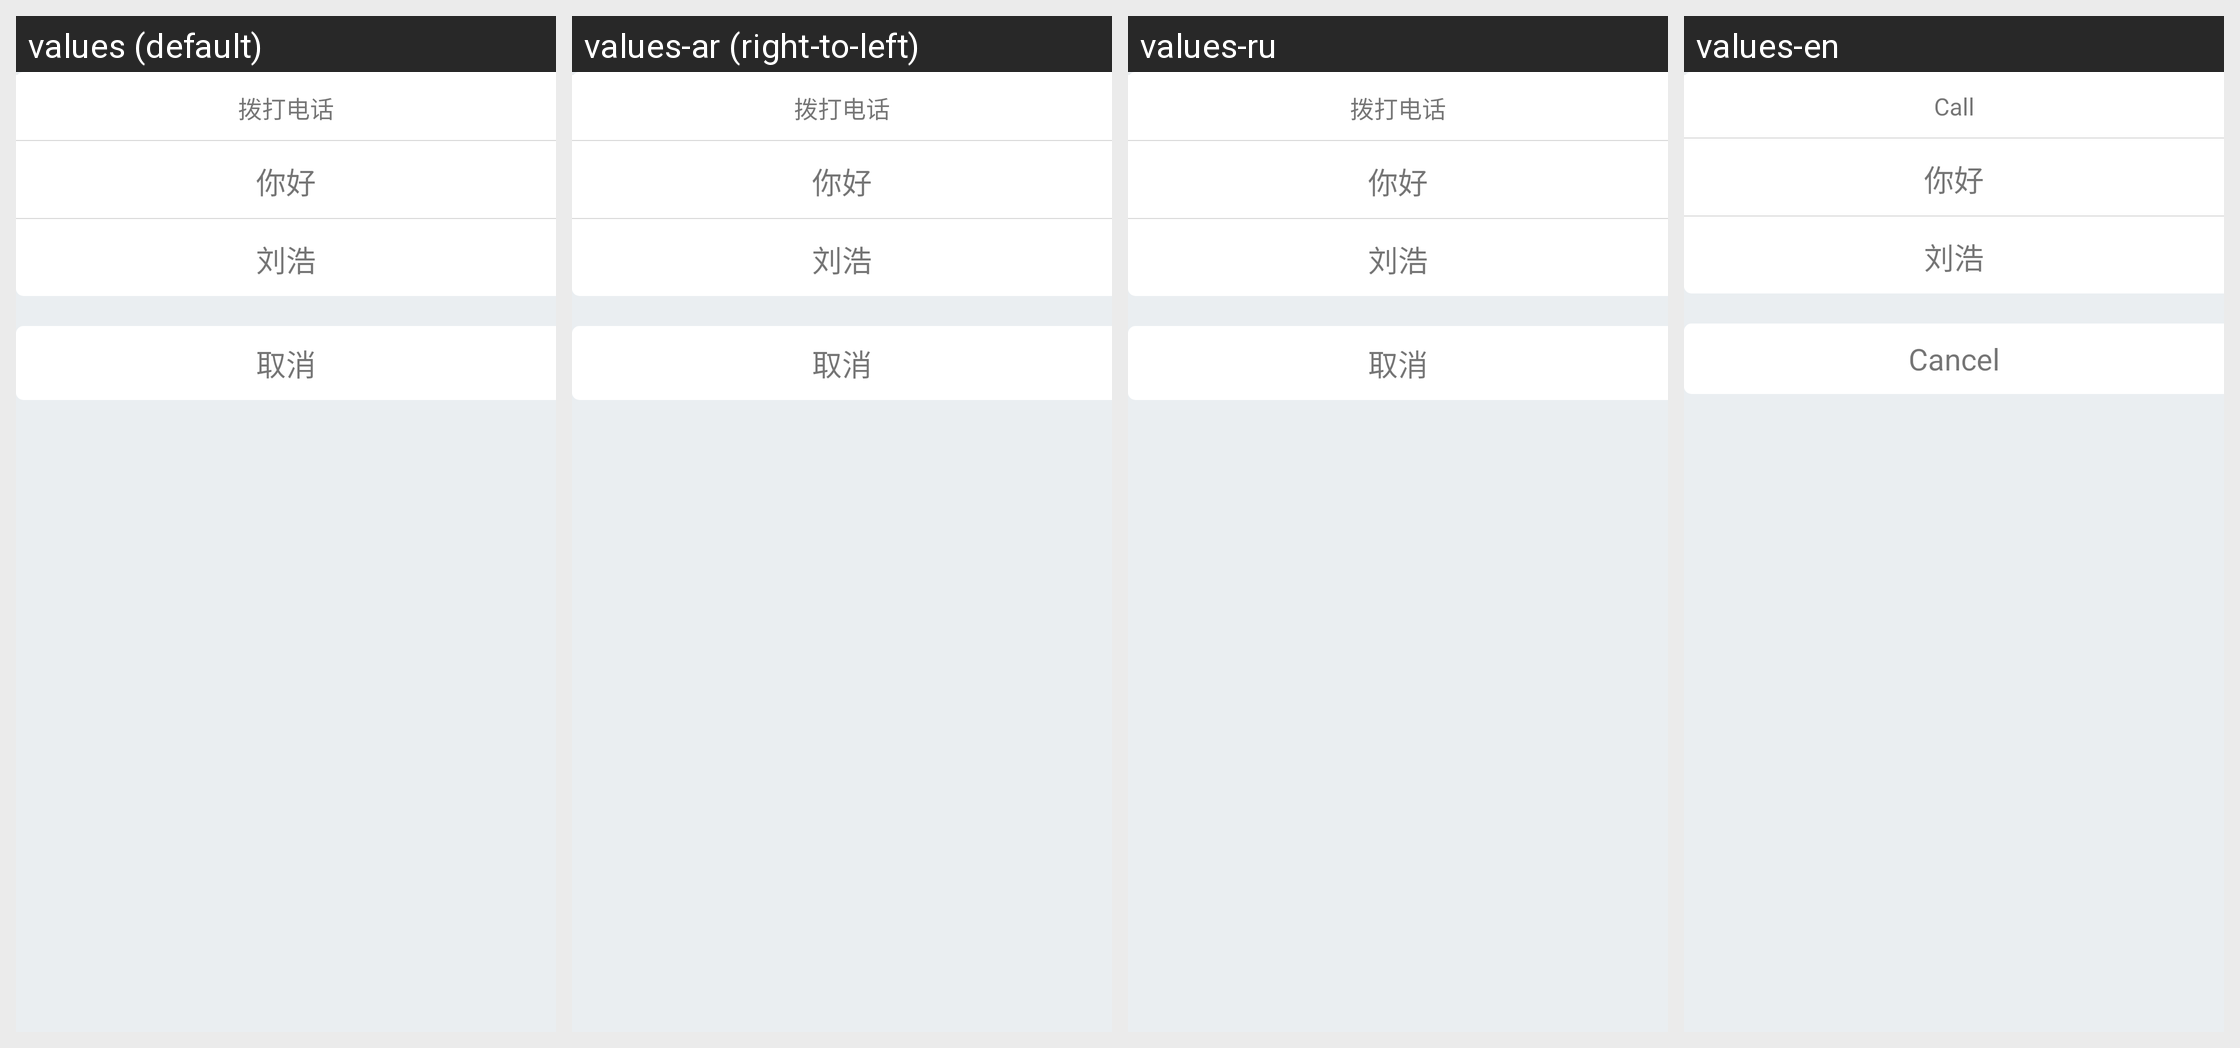

The same Android screen rendered under several of its app's locales, left to right. List the strings drawn on it with the default value and each locale's translation.
Android screen res/layout/pop_call_some_one.xml rendered under 4 locales, left to right: values (default), values-ar (right-to-left), values-ru, values-en. Device: Nexus 5 (rendered at 1080×1920; each locale shown at half size, 540×960, under a caption strip naming it); theme AppTheme.NoActionBar.
Strings drawn on this screen, with the default value and each locale's value (text and hints the layout hard-codes, and strings that could not be matched under every locale, appear in the picture but are not listed):

call
  values: 拨打电话
  values-ar: 拨打电话
  values-ru: 拨打电话
  values-en: Call

cancel
  values: 取消
  values-ar: 取消
  values-ru: 取消
  values-en: Cancel
